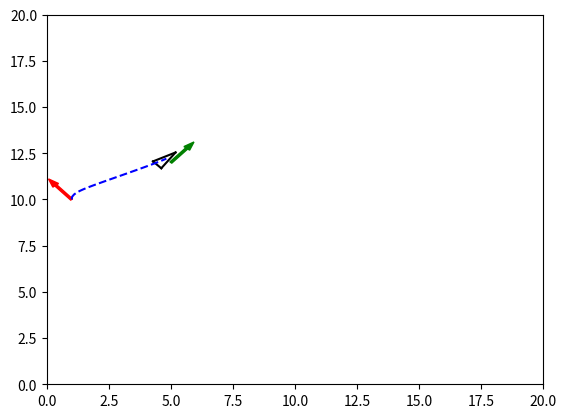

Write Python code to recreate this figure.
"""
移动到具体位置
使用权重比例法
"""

import matplotlib.pyplot as plt
import numpy as np
from random import random
import math


#仿真参数
#比例系数
Kp_rho = 0.9
Kp_alpha = 0.35 
Kp_beta = 0.15 
#时间周期
dt = 0.3
#最小接近距离
limit_dis =0.3
limit_ang =10
show_animation = True


def move_to_pose(x_start, y_start, theta_start, x_goal, y_goal, theta_goal):
    """
    rho 为机器人和目标之间的距离
    alpha  为目标相对于本身的方向方位角
    beta 为最终角度和方位角的差
    Kp_rho*rho   Kp_alpha*alpha 驱动机器人向目标沿直线行驶，可以取恒值
    Kp_beta*beta 旋转角度
    """
    x = x_start
    y = y_start
    theta = theta_start

    x_diff = x_goal - x
    y_diff = y_goal - y

    x_traj, y_traj = [], []

    rho = np.hypot(x_diff, y_diff)
    dis = rho
    goal_errorr = theta_goal- theta
    #满足到达目标的最小距离和角度最小值
    while rho > limit_dis or abs(goal_errorr)*180/3.14  > limit_ang:
        x_traj.append(x)
        y_traj.append(y)

        x_diff = x_goal - x
        y_diff = y_goal - y
        # 角度差
        # 范围为[-pi, pi] 
        # 从 0 到 2*pi 
        #求两点距离
        rho = np.hypot(x_diff, y_diff)
        #求两点角度
        gama =np.arctan2(y_diff, x_diff)
        alpha = gama - theta   
        #角度归一化
        if  (alpha < -np.pi):                    
            alpha = alpha + 2 * np.pi 
        elif(alpha > np.pi):
            alpha = alpha - 2 * np.pi 

        beta = theta_goal - gama
        goal_errorr = theta_goal- theta
        if  (beta < -np.pi):                     
            beta = beta + 2 * np.pi 
        elif(beta > np.pi):
            beta = beta - 2 * np.pi  
        #这里没用到
        if rho > dis/2:
            v = Kp_rho * rho
        
        #使用匀速行驶
        v = 0.50
        if(rho < limit_dis):
            v = 0
        #权重先后算法函数
        w = Kp_alpha * alpha* rho + Kp_beta * beta

        print("dis,v,w,theta,oritation,goal")
        print(rho,v,w,theta*180/3.14,gama*180/3.14,theta_goal*180/3.14)
        theta = theta + w * dt
        if  (theta < -np.pi):                     
            theta = theta + 2 * np.pi 
        elif(theta > np.pi):
            theta = theta - 2 * np.pi 
        x = x + v * np.cos(theta) * dt
        y = y + v * np.sin(theta) * dt
        
        if show_animation:  # pragma: no cover
            plt.cla()
            plt.arrow(x_start, y_start, np.cos(theta_start),
                      np.sin(theta_start), color='r', width=0.1)
            plt.arrow(x_goal, y_goal, np.cos(theta_goal),
                      np.sin(theta_goal), color='g', width=0.1)
            plot_vehicle(x, y, theta, x_traj, y_traj)
    


def plot_vehicle(x, y, theta, x_traj, y_traj):  # pragma: no cover
    # Corners of triangular vehicle when pointing to the right (0 radians)
    p1_i = np.array([0.5, 0, 1]).T
    p2_i = np.array([-0.5, 0.25, 1]).T
    p3_i = np.array([-0.5, -0.25, 1]).T

    T = transformation_matrix(x, y, theta)
    p1 = np.matmul(T, p1_i)
    p2 = np.matmul(T, p2_i)
    p3 = np.matmul(T, p3_i)

    plt.plot([p1[0], p2[0]], [p1[1], p2[1]], 'k-')
    plt.plot([p2[0], p3[0]], [p2[1], p3[1]], 'k-')
    plt.plot([p3[0], p1[0]], [p3[1], p1[1]], 'k-')

    plt.plot(x_traj, y_traj, 'b--')

    # for stopping simulation with the esc key.
    plt.gcf().canvas.mpl_connect('key_release_event',
            lambda event: [exit(0) if event.key == 'escape' else None])

    plt.xlim(0, 20)
    plt.ylim(0, 20)

    plt.pause(dt)


def transformation_matrix(x, y, theta):
    return np.array([
        [np.cos(theta), -np.sin(theta), x],
        [np.sin(theta), np.cos(theta), y],
        [0, 0, 1]
    ])


def main():
    x_goal = 2
    for i in range(1):
        x_start = 1 
        y_start = 10 
        theta_start = 130*3.1415/180
        x_goal  =5 
        y_goal = 12 
        theta_goal = 50*3.1415/180
        print("Initial x: %.2f m\nInitial y: %.2f m\nInitial theta: %.2f rad\n" %
              (x_start, y_start, theta_start))
        print("Goal x: %.2f m\nGoal y: %.2f m\nGoal theta: %.2f rad\n" %
              (x_goal, y_goal, theta_goal))
        move_to_pose(x_start, y_start, theta_start, x_goal, y_goal, theta_goal)


if __name__ == '__main__':
    main()
